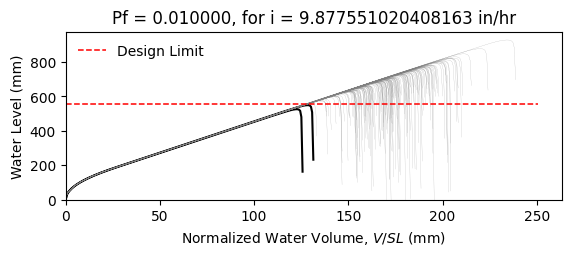

The table this chart was drawn from, first rows:
W12X30, L = 360.0 in, slope = 0.020833333333333332 in/in, dead load = 6.944444444444444e-05 kip/in…
zwlim AISC Appendix 2, zwlim DAMP, zwlim Proposed for ASCE 7, zwlim Neglect Ponding, dhnom Denver, dhnom New York, dhnom New Orleans, dh Denver, dh New York, dh New Orleans, dmax
19.32, 20.68, 17.34, 19.32, 1.186, 1.186, 1.186, 2.329, 2.329, 2.329, 29.95, Safe, 
19.32, 20.68, 17.34, 19.32, 1.186, 1.186, 1.186, 2.329, 2.329, 2.329, 25.98, Safe, 
19.32, 20.68, 17.34, 19.32, 1.186, 1.186, 1.186, 2.329, 2.329, 2.329, 24.84, Safe, 
19.32, 20.68, 17.34, 19.32, 1.186, 1.186, 1.186, 2.329, 2.329, 2.329, 29.33, Safe, 
19.32, 20.68, 17.34, 19.32, 1.186, 1.186, 1.186, 2.329, 2.329, 2.329, 24.74, Safe, 
19.32, 20.68, 17.34, 19.32, 1.186, 1.186, 1.186, 2.329, 2.329, 2.329, 36.53, Safe, 
19.32, 20.68, 17.34, 19.32, 1.186, 1.186, 1.186, 2.329, 2.329, 2.329, 27.5, Safe, 
19.32, 20.68, 17.34, 19.32, 1.186, 1.186, 1.186, 2.329, 2.329, 2.329, 24.85, Safe, 
19.32, 20.68, 17.34, 19.32, 1.186, 1.186, 1.186, 2.329, 2.329, 2.329, 28.7, Safe, 
19.32, 20.68, 17.34, 19.32, 1.186, 1.186, 1.186, 2.329, 2.329, 2.329, 26.97, Safe, 
19.32, 20.68, 17.34, 19.32, 1.186, 1.186, 1.186, 2.329, 2.329, 2.329, 23.8, Safe, 
19.32, 20.68, 17.34, 19.32, 1.186, 1.186, 1.186, 2.329, 2.329, 2.329, 22.92, Safe, 
19.32, 20.68, 17.34, 19.32, 1.186, 1.186, 1.186, 2.329, 2.329, 2.329, 28.85, Safe, 
19.32, 20.68, 17.34, 19.32, 1.186, 1.186, 1.186, 2.329, 2.329, 2.329, 25.4, Safe, 
19.32, 20.68, 17.34, 19.32, 1.186, 1.186, 1.186, 2.329, 2.329, 2.329, 29.59, Safe, 
19.32, 20.68, 17.34, 19.32, 1.186, 1.186, 1.186, 2.329, 2.329, 2.329, 26.74, Safe, 
19.32, 20.68, 17.34, 19.32, 1.186, 1.186, 1.186, 2.329, 2.329, 2.329, 27.68, Safe, 
19.32, 20.68, 17.34, 19.32, 1.186, 1.186, 1.186, 2.329, 2.329, 2.329, 30.27, Safe, 
19.32, 20.68, 17.34, 19.32, 1.186, 1.186, 1.186, 2.329, 2.329, 2.329, 24.66, Safe, 
19.32, 20.68, 17.34, 19.32, 1.186, 1.186, 1.186, 2.329, 2.329, 2.329, 25.91, Safe, 
19.32, 20.68, 17.34, 19.32, 1.186, 1.186, 1.186, 2.329, 2.329, 2.329, 24.65, Safe, 
19.32, 20.68, 17.34, 19.32, 1.186, 1.186, 1.186, 2.329, 2.329, 2.329, 29.3, Safe, 
19.32, 20.68, 17.34, 19.32, 1.186, 1.186, 1.186, 2.329, 2.329, 2.329, 30.77, Safe, 
19.32, 20.68, 17.34, 19.32, 1.186, 1.186, 1.186, 2.329, 2.329, 2.329, 27.07, Safe, 
19.32, 20.68, 17.34, 19.32, 1.186, 1.186, 1.186, 2.329, 2.329, 2.329, 25.76, Safe, 
19.32, 20.68, 17.34, 19.32, 1.186, 1.186, 1.186, 2.329, 2.329, 2.329, 22.66, Safe, 
19.32, 20.68, 17.34, 19.32, 1.186, 1.186, 1.186, 2.329, 2.329, 2.329, 28.53, Safe, 
19.32, 20.68, 17.34, 19.32, 1.186, 1.186, 1.186, 2.329, 2.329, 2.329, 28.31, Safe, 
19.32, 20.68, 17.34, 19.32, 1.186, 1.186, 1.186, 2.329, 2.329, 2.329, 24.8, Safe, 
19.32, 20.68, 17.34, 19.32, 1.186, 1.186, 1.186, 2.329, 2.329, 2.329, 31.62, Safe, 
19.32, 20.68, 17.34, 19.32, 1.186, 1.186, 1.186, 2.329, 2.329, 2.329, 27.42, Safe, 
19.32, 20.68, 17.34, 19.32, 1.186, 1.186, 1.186, 2.329, 2.329, 2.329, 28.67, Safe, 
19.32, 20.68, 17.34, 19.32, 1.186, 1.186, 1.186, 2.329, 2.329, 2.329, 25.62, Safe, 
19.32, 20.68, 17.34, 19.32, 1.186, 1.186, 1.186, 2.329, 2.329, 2.329, 30.56, Safe, 
19.32, 20.68, 17.34, 19.32, 1.186, 1.186, 1.186, 2.329, 2.329, 2.329, 29.05, Safe, 
19.32, 20.68, 17.34, 19.32, 1.186, 1.186, 1.186, 2.329, 2.329, 2.329, 24.72, Safe, 
19.32, 20.68, 17.34, 19.32, 1.186, 1.186, 1.186, 2.329, 2.329, 2.329, 28.2, Safe, 
19.32, 20.68, 17.34, 19.32, 1.186, 1.186, 1.186, 2.329, 2.329, 2.329, 28.52, Safe, 
19.32, 20.68, 17.34, 19.32, 1.186, 1.186, 1.186, 2.329, 2.329, 2.329, 29.69, Safe, 
19.32, 20.68, 17.34, 19.32, 1.186, 1.186, 1.186, 2.329, 2.329, 2.329, 24.08, Safe, 
19.32, 20.68, 17.34, 19.32, 1.186, 1.186, 1.186, 2.329, 2.329, 2.329, 30.29, Safe, 
19.32, 20.68, 17.34, 19.32, 1.186, 1.186, 1.186, 2.329, 2.329, 2.329, 25.56, Safe, 
19.32, 20.68, 17.34, 19.32, 1.186, 1.186, 1.186, 2.329, 2.329, 2.329, 27.01, Safe, 
19.32, 20.68, 17.34, 19.32, 1.186, 1.186, 1.186, 2.329, 2.329, 2.329, 26.18, Safe, 
19.32, 20.68, 17.34, 19.32, 1.186, 1.186, 1.186, 2.329, 2.329, 2.329, 30.07, Safe, 
19.32, 20.68, 17.34, 19.32, 1.186, 1.186, 1.186, 2.329, 2.329, 2.329, 23.33, Safe, 
19.32, 20.68, 17.34, 19.32, 1.186, 1.186, 1.186, 2.329, 2.329, 2.329, 27.35, Safe, 
19.32, 20.68, 17.34, 19.32, 1.186, 1.186, 1.186, 2.329, 2.329, 2.329, 25.7, Safe, 
19.32, 20.68, 17.34, 19.32, 1.186, 1.186, 1.186, 2.329, 2.329, 2.329, 27.48, Safe, 
19.32, 20.68, 17.34, 19.32, 1.186, 1.186, 1.186, 2.329, 2.329, 2.329, 25.02, Safe, 
19.32, 20.68, 17.34, 19.32, 1.186, 1.186, 1.186, 2.329, 2.329, 2.329, 29.39, Safe, 
19.32, 20.68, 17.34, 19.32, 1.186, 1.186, 1.186, 2.329, 2.329, 2.329, 21.91, Safe, 
19.32, 20.68, 17.34, 19.32, 1.186, 1.186, 1.186, 2.329, 2.329, 2.329, 27.56, Safe, 
19.32, 20.68, 17.34, 19.32, 1.186, 1.186, 1.186, 2.329, 2.329, 2.329, 25.58, Safe, 
19.32, 20.68, 17.34, 19.32, 1.186, 1.186, 1.186, 2.329, 2.329, 2.329, 31.32, Safe, 
19.32, 20.68, 17.34, 19.32, 1.186, 1.186, 1.186, 2.329, 2.329, 2.329, 25.59, Safe, 
19.32, 20.68, 17.34, 19.32, 1.186, 1.186, 1.186, 2.329, 2.329, 2.329, 26.97, Safe, 
19.32, 20.68, 17.34, 19.32, 1.186, 1.186, 1.186, 2.329, 2.329, 2.329, 25.47, Safe, 
19.32, 20.68, 17.34, 19.32, 1.186, 1.186, 1.186, 2.329, 2.329, 2.329, 22.83, Safe, 
... 142 more rows
